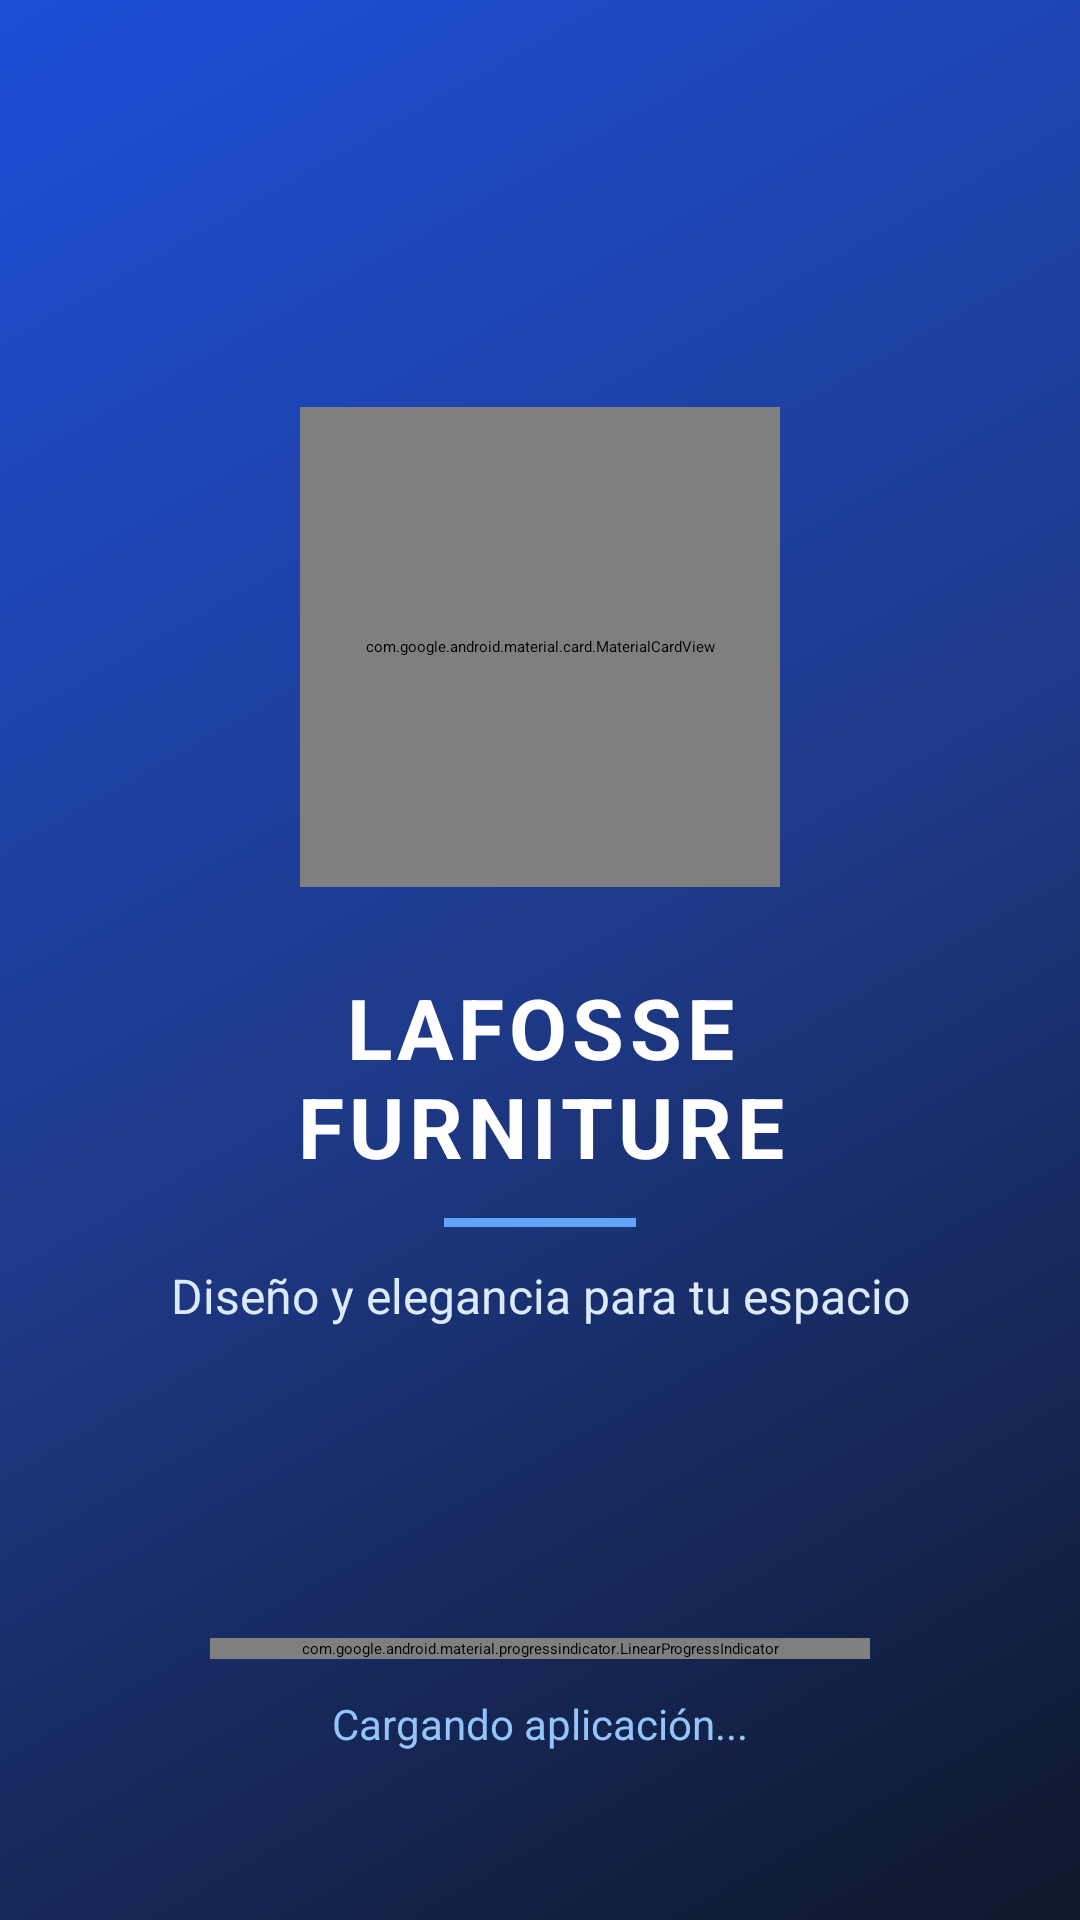

Write the Android layout XML for this screen, with the resource values it uses.
<!-- AndroidManifest.xml: activity theme Theme.Examen_parcial -->
<!-- res/layout/activity_splash.xml -->
<?xml version="1.0" encoding="utf-8"?>
<androidx.constraintlayout.widget.ConstraintLayout xmlns:android="http://schemas.android.com/apk/res/android"
    xmlns:app="http://schemas.android.com/apk/res-auto"
    android:layout_width="match_parent"
    android:layout_height="match_parent"
    android:background="@drawable/bg_splash_gradient"
    android:padding="32dp">

    
    <LinearLayout
        android:id="@+id/contenedorSplash"
        android:layout_width="wrap_content"
        android:layout_height="wrap_content"
        android:gravity="center"
        android:orientation="vertical"
        app:layout_constraintBottom_toTopOf="@id/progressSplash"
        app:layout_constraintEnd_toEndOf="parent"
        app:layout_constraintStart_toStartOf="parent"
        app:layout_constraintTop_toTopOf="parent">

        
        <com.google.android.material.card.MaterialCardView
            android:layout_width="160dp"
            android:layout_height="160dp"
            app:cardBackgroundColor="#FFFFFF"
            app:cardCornerRadius="28dp"
            app:cardElevation="12dp"
            app:strokeColor="#3B82F6"
            app:strokeWidth="2dp">

            <ImageView
                android:id="@+id/imgLogoSplash"
                android:layout_width="match_parent"
                android:layout_height="match_parent"
                android:padding="12dp"
                android:scaleType="fitCenter"
                android:src="@drawable/logo"
                android:contentDescription="Logo Lafosse Furniture" />
        </com.google.android.material.card.MaterialCardView>

        
        <TextView
            android:id="@+id/tvNombreEmpresa"
            android:layout_width="wrap_content"
            android:layout_height="wrap_content"
            android:layout_marginTop="28dp"
            android:letterSpacing="0.06"
            android:text="LAFOSSE FURNITURE"
            android:textAlignment="center"
            android:textColor="#FFFFFF"
            android:textSize="28sp"
            android:textStyle="bold" />

        
        <View
            android:layout_width="64dp"
            android:layout_height="3dp"
            android:layout_marginTop="12dp"
            android:layout_marginBottom="12dp"
            android:background="#60A5FA" />

        
        <TextView
            android:id="@+id/tvEslogan"
            android:layout_width="wrap_content"
            android:layout_height="wrap_content"
            android:text="Diseño y elegancia para tu espacio"
            android:textAlignment="center"
            android:textColor="#DBEAFE"
            android:textSize="16sp" />
    </LinearLayout>

    
    <com.google.android.material.progressindicator.LinearProgressIndicator
        android:id="@+id/progressSplash"
        android:layout_width="220dp"
        android:layout_height="wrap_content"
        android:layout_marginBottom="12dp"
        android:max="100"
        android:progress="0"
        app:indicatorColor="#60A5FA"
        app:layout_constraintBottom_toTopOf="@id/tvCargando"
        app:layout_constraintEnd_toEndOf="parent"
        app:layout_constraintStart_toStartOf="parent"
        app:trackColor="#33FFFFFF"
        app:trackCornerRadius="8dp"
        app:trackThickness="6dp" />

    <TextView
        android:id="@+id/tvCargando"
        android:layout_width="wrap_content"
        android:layout_height="wrap_content"
        android:layout_marginBottom="24dp"
        android:text="Cargando aplicación..."
        android:textColor="#93C5FD"
        android:textSize="14sp"
        app:layout_constraintBottom_toBottomOf="parent"
        app:layout_constraintEnd_toEndOf="parent"
        app:layout_constraintStart_toStartOf="parent" />

</androidx.constraintlayout.widget.ConstraintLayout>
<!-- resources referenced by this layout -->
<resources>
  <!-- drawable bg_splash_gradient (drawable) -->
  <?xml version="1.0" encoding="utf-8"?>
  <shape xmlns:android="http://schemas.android.com/apk/res/android">
      <gradient
          android:angle="135"
          android:startColor="#0F172A"
          android:centerColor="#1E3A8A"
          android:endColor="#1D4ED8"
          android:type="linear" />
  </shape>
  <!-- drawable logo: png bitmap (drawable, 26607 bytes) -->
  <style name="Theme.Examen_parcial" parent="Base.Theme.Examen_parcial">
          
          <item name="android:navigationBarColor">@android:color/transparent</item>
          <item name="android:statusBarColor">@android:color/transparent</item>
          <item name="android:windowLightStatusBar">?attr/isLightTheme</item>
      </style>
</resources>
